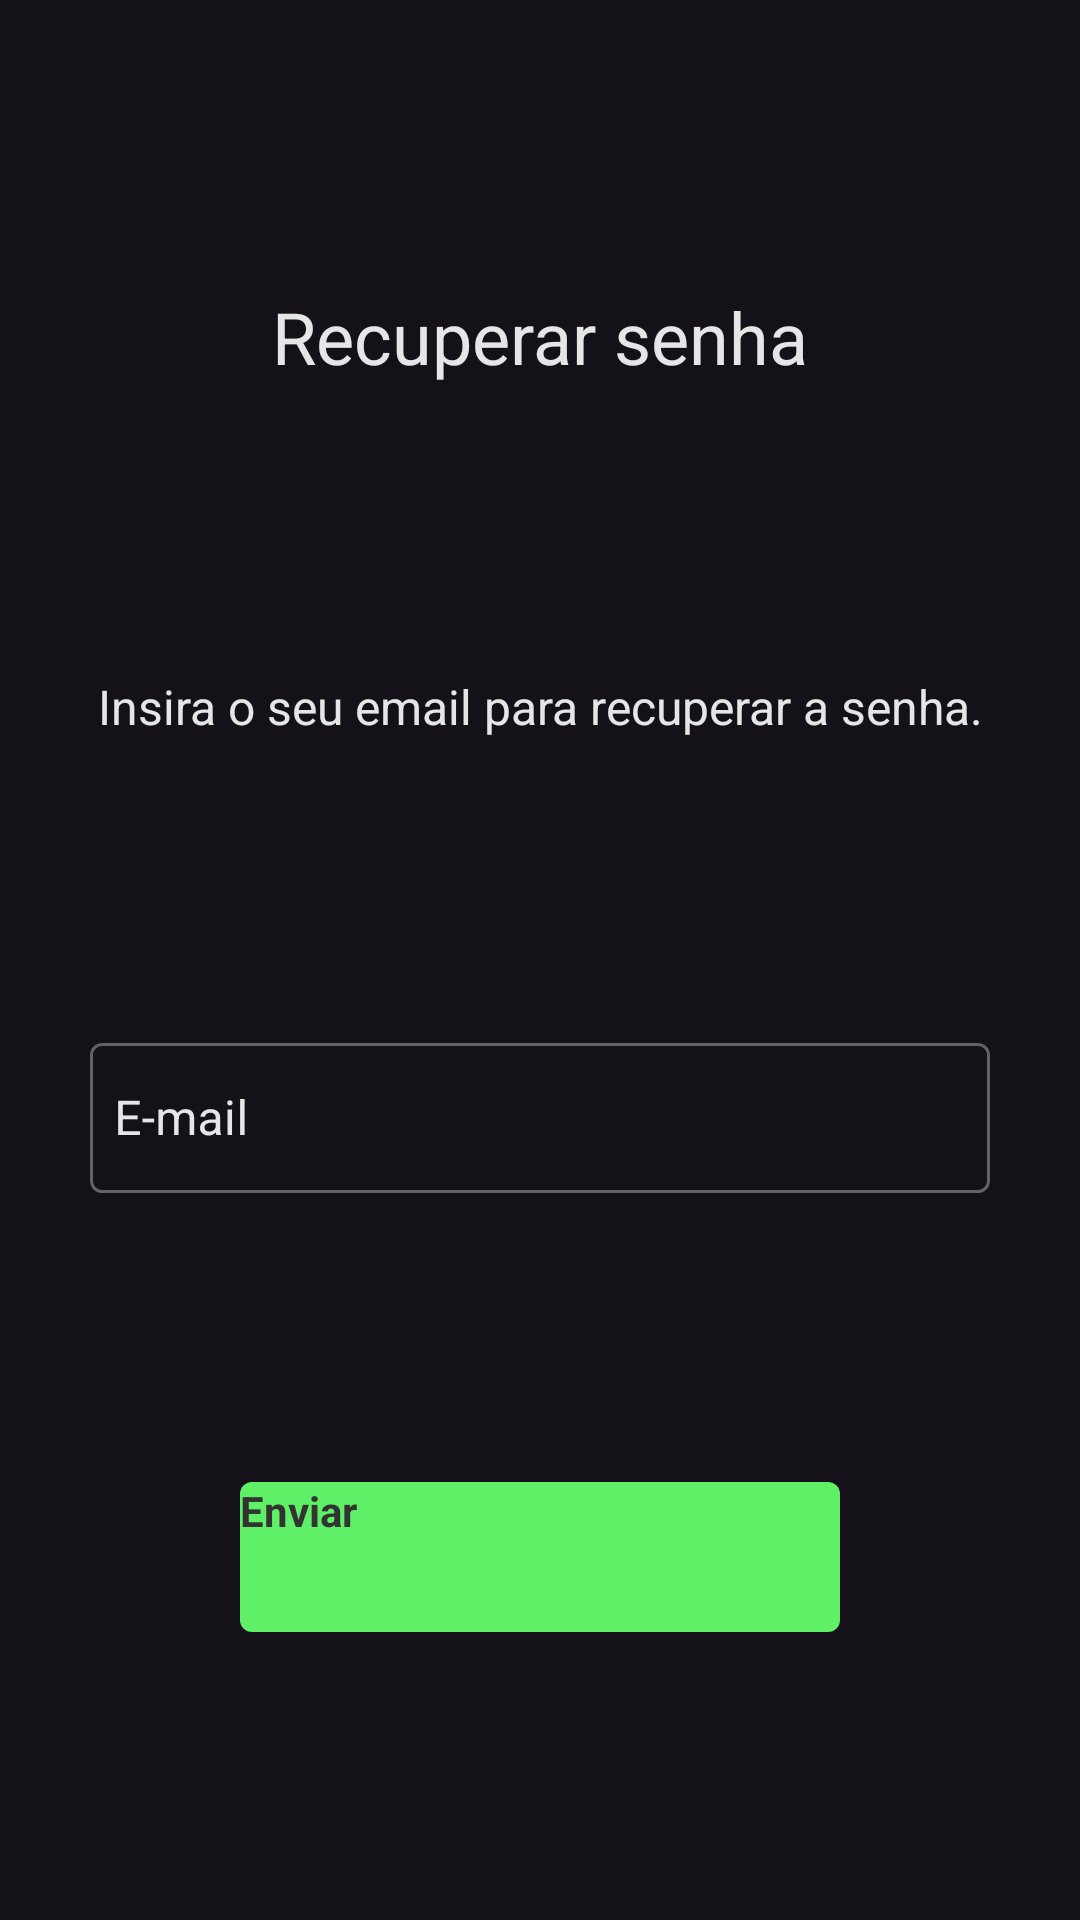

Layout XML and referenced resources for this Android screen:
<!-- AndroidManifest.xml: application theme Theme.Dark2 -->
<!-- res/layout/activity_forget_password.xml -->
<?xml version="1.0" encoding="utf-8"?>
<androidx.constraintlayout.widget.ConstraintLayout xmlns:android="http://schemas.android.com/apk/res/android"
    xmlns:app="http://schemas.android.com/apk/res-auto"
    xmlns:tools="http://schemas.android.com/tools"
    android:layout_width="match_parent"
    android:layout_height="match_parent"
    tools:context=".presentation.activities.ForgetPasswordActivity">

    <TextView
        android:id="@+id/titleForgetPasswordView"
        android:layout_width="wrap_content"
        android:layout_height="wrap_content"
        android:text="Recuperar senha"
        android:textSize="24sp"
        android:textColor="@color/externalText"
        app:layout_constraintBottom_toTopOf="@+id/textField"
        app:layout_constraintEnd_toEndOf="parent"
        app:layout_constraintStart_toStartOf="parent"
        app:layout_constraintTop_toTopOf="parent" />

    <TextView
        android:id="@+id/textField"
        android:layout_width="wrap_content"
        android:layout_height="wrap_content"
        android:text="Insira o seu email para recuperar a senha."
        android:textSize="16sp"
        android:textColor="@color/externalText"
        app:layout_constraintStart_toStartOf="parent"
        app:layout_constraintEnd_toEndOf="parent"
        app:layout_constraintBottom_toTopOf="@+id/textFieldEmailForgetPasswordView"
        app:layout_constraintTop_toBottomOf="@id/titleForgetPasswordView"/>

    <com.google.android.material.textfield.TextInputLayout
        android:id="@+id/textFieldEmailForgetPasswordView"
        style="@style/Widget.MaterialComponents.TextInputLayout.OutlinedBox"
        android:layout_width="wrap_content"
        android:layout_height="wrap_content"
        android:elevation="8dp"
        android:hint="E-mail"
        app:layout_constraintEnd_toEndOf="parent"
        app:layout_constraintStart_toStartOf="parent"
        android:textColorHint="@color/externalText"
        app:layout_constraintTop_toBottomOf="@id/textField"
        app:layout_constraintBottom_toTopOf="@+id/buttonEnviarForgetPasswordView"
        app:prefixTextColor="#ffffff">


        <com.google.android.material.textfield.TextInputEditText
            android:id="@+id/emailForgetPasswordView"
            android:layout_width="300dp"
            android:layout_height="50dp"
            android:padding="8dp"
            />


    </com.google.android.material.textfield.TextInputLayout>
    <ProgressBar
        android:id="@+id/progressBar"
        android:layout_width="wrap_content"
        android:layout_height="wrap_content"
        app:layout_constraintStart_toStartOf="parent"
        app:layout_constraintEnd_toEndOf="parent"
        app:layout_constraintTop_toTopOf="parent"
        app:layout_constraintBottom_toBottomOf="parent"
        android:visibility="gone" />

    <Button
        android:id="@+id/buttonEnviarForgetPasswordView"
        android:layout_width="200dp"
        android:layout_height="50dp"
        android:background="@drawable/button_primary_background"
        android:text="@string/enviar"
        android:textColor="@color/innerText"
        android:textStyle="bold"
        app:layout_constraintBottom_toBottomOf="parent"
        app:layout_constraintEnd_toEndOf="parent"
        app:layout_constraintStart_toStartOf="parent"
        app:layout_constraintTop_toBottomOf="@id/textFieldEmailForgetPasswordView" />

</androidx.constraintlayout.widget.ConstraintLayout>
<!-- resources referenced by this layout -->
<resources>
  <color name="externalText">#E5E6E5</color>
  <color name="innerText">#323432</color>
  <!-- drawable button_primary_background (drawable) -->
  <?xml version="1.0" encoding="utf-8"?>
  <shape xmlns:android="http://schemas.android.com/apk/res/android">
      <corners android:radius="4dp"/>
      <solid android:color="#60F068" />
  </shape>
  <string name="enviar">Enviar</string>
  <style name="Theme.Dark2" parent="Theme.Material3.Dark">
          <item name="colorPrimary">@color/colorPrimary</item>
          <item name="buttonStyle">@style/butonnRed</item>
          <item name="colorAccent">@color/colorAccent</item>
          <item name="colorPrimaryDark">@color/colorPrimaryDark</item>
          <item name="actionBarStyle">@style/Solid</item>
  
      </style>
  <color name="colorPrimary">#60F068</color>
  <style name="butonnRed">
          <item name="background">@color/readButton</item>
          <item name="android:backgroundTint">@color/readButton</item>
          <item name="cornerRadius">4dp</item>
  
  
      </style>
  <color name="colorAccent">#292929</color>
  <color name="colorPrimaryDark">#10A818</color>
  <style name="Solid">
          <item name="background">@color/colorAccent</item>
      </style>
</resources>
